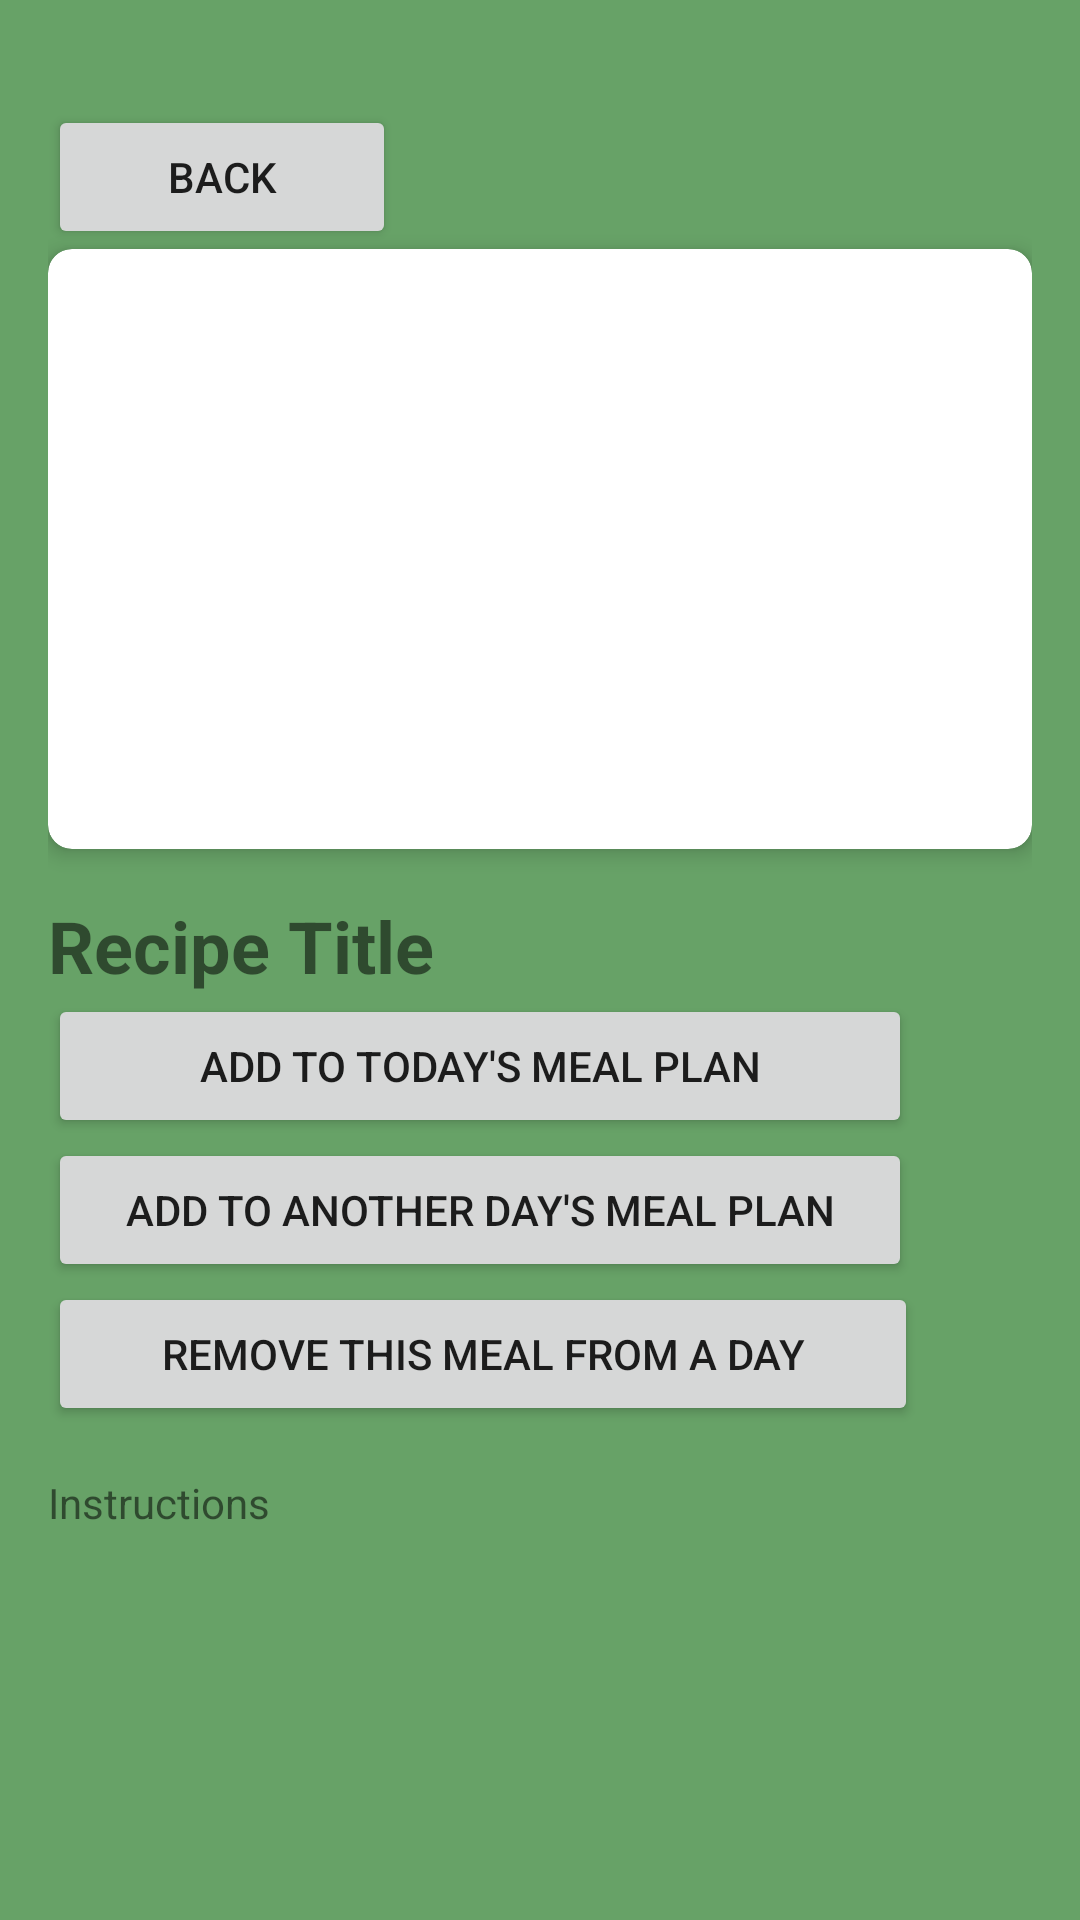

This screen was rendered from an Android layout file. Write that file and the resources it references.
<!-- AndroidManifest.xml: application theme Theme.Buggy -->
<!-- res/layout/activity_recipe_detail.xml -->
<?xml version="1.0" encoding="utf-8"?>
<androidx.constraintlayout.widget.ConstraintLayout xmlns:android="http://schemas.android.com/apk/res/android"
    xmlns:tools="http://schemas.android.com/tools"
    android:layout_width="match_parent"
    android:layout_height="match_parent"
    xmlns:app="http://schemas.android.com/apk/res-auto">

    <!-- res/layout/activity_recipe_detail.xml -->

    <LinearLayout
        android:layout_width="match_parent"
        android:layout_height="match_parent"
        android:orientation="vertical"
        android:padding="16dp"
        android:background="@color/background">

        <TextView
            android:id="@+id/datedrecipeholder"
            android:layout_width="match_parent"
            android:layout_height="wrap_content"
            android:text="0"
            android:visibility="invisible"
            tools:visibility="gone" />

        <Button
            android:id="@+id/recipedetailbackbutton"
            android:layout_width="116dp"
            android:layout_height="wrap_content"
            android:text="Back" />

        <androidx.cardview.widget.CardView
            android:layout_width="match_parent"
            android:layout_height="200dp"
            android:padding="8dp"
            app:cardCornerRadius="8dp"
            app:cardElevation="4dp">
            <ImageView
                android:id="@+id/recipe_image"
                android:layout_width="match_parent"
                android:layout_height="200dp"
                android:scaleType="centerCrop"
                android:src="@drawable/placeholder_image" />
        </androidx.cardview.widget.CardView>

        <TextView
            android:id="@+id/recipe_title"
            android:layout_width="match_parent"
            android:layout_height="wrap_content"
            android:paddingTop="16dp"
            android:text="Recipe Title"
            android:textSize="24sp"
            android:textStyle="bold" />

        <Button
            android:id="@+id/addToToday"
            android:layout_width="288dp"
            android:layout_height="wrap_content"
            android:text="Add to Today's Meal Plan" />

        <Button
            android:id="@+id/addToDifferentDay"
            android:layout_width="288dp"
            android:layout_height="wrap_content"
            android:text="Add to Another Day's Meal Plan" />

        <Button
            android:id="@+id/removeMeal"
            android:layout_width="290dp"
            android:layout_height="wrap_content"
            android:text="Remove this meal from a day" />

        <TextView
            android:id="@+id/recipe_instructions"
            android:layout_width="match_parent"
            android:layout_height="wrap_content"
            android:paddingTop="16dp"
            android:text="Instructions" />

    </LinearLayout>


</androidx.constraintlayout.widget.ConstraintLayout>
<!-- resources referenced by this layout -->
<resources>
  <color name="background">#67A267</color>
  <!-- drawable placeholder_image (drawable) -->
  <?xml version="1.0" encoding="utf-8"?>
  
  <selector xmlns:android="http://schemas.android.com/apk/res/android">
      <shape xmlns:android="http://schemas.android.com/apk/res/android"
          android:shape="rectangle">
          <solid android:color="#CCCCCC"/> 
      </shape>
  </selector>
  <style name="Theme.Buggy" parent="Theme.AppCompat.Light.NoActionBar" />
</resources>
